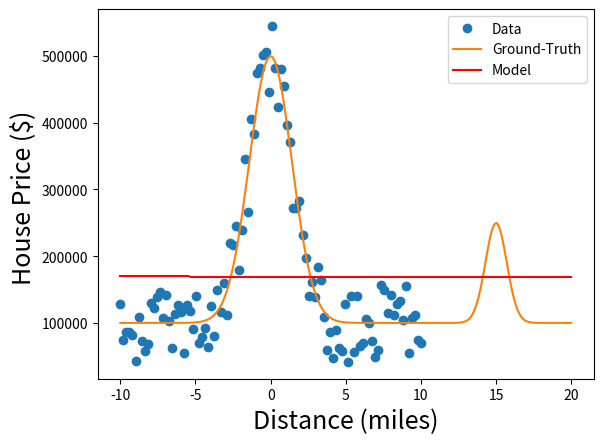

This chart was generated by the following Python code:
#--------------------------------
#SIMPLE UNIVARIABLE REGRESSION EXAMPLE
#--------------------------------

import numpy as np
import matplotlib
import matplotlib.pyplot as plt
from   scipy.optimize import curve_fit

#------------------------
#GENERATE TOY DATA
#------------------------

#GROUND TRUTH FUNCTION
def G(x):
	GT=1
	if(GT==1):
		out=400000.0*np.exp(-((x-0.0)/2.0)**2.0)
		out=out+150000.0*np.exp(-((x-15.0)/1.0)**2.0)
		out=out+100000
	if(GT==2):
		out=400000.0*np.exp(-((x+2.0)/4.0)**4.0)
		out=out+250000.0*np.exp(-((x-5.0)/1.0)**4.0)
		out=out+150000.0*np.exp(-((x-15.0)/1.0)**4.0)
		out=out+100000
	return out

#NOISY DATA
N=100; xmin=-10; xmax=10
x = np.linspace(xmin,xmax,N)
y = G(x)  #PRISTINE DATA
#noise=np.random.normal(loc=0.0, scale=0.05*(max(y)-min(y)),size=len(x))
noise=0.15*(max(y)-min(y))*np.random.uniform(-1,1,size=len(x))
yn = y+ noise

#GROUND TRUTH DATA
xe = np.linspace(xmin,2*xmax,int(2*N))
ye = G(xe)

#------------------------
#FIT MODEL
#------------------------

##FITTING MODEL
def model(x,p1,p2,p3,p4,p5,p6,p7):
    return p1*np.exp(-((x-p2)/p3)**2.0)+p4*np.exp(-((x-p5)/p6)**2.0)+p7
popt, pcov = curve_fit(model, x, yn) #,[0.1,0.1,0.1])

#------------------------
#PLOT
#------------------------

fig, ax = plt.subplots()
ax.plot(x, yn, 'o', label='Data')
ax.plot(xe, ye, '-', label='Ground-Truth')
ax.plot(xe, model(xe, *popt), 'r-', label="Model")

ax.legend()
FS=18   #FONT SIZE
plt.xlabel('Distance (miles)', fontsize=FS)
plt.ylabel('House Price ($) ', fontsize=FS)

plt.show()

# I HAVE WORKED THROUGH THIS EXAMPLE AND UNDERSTAND IT COMPLETELY

